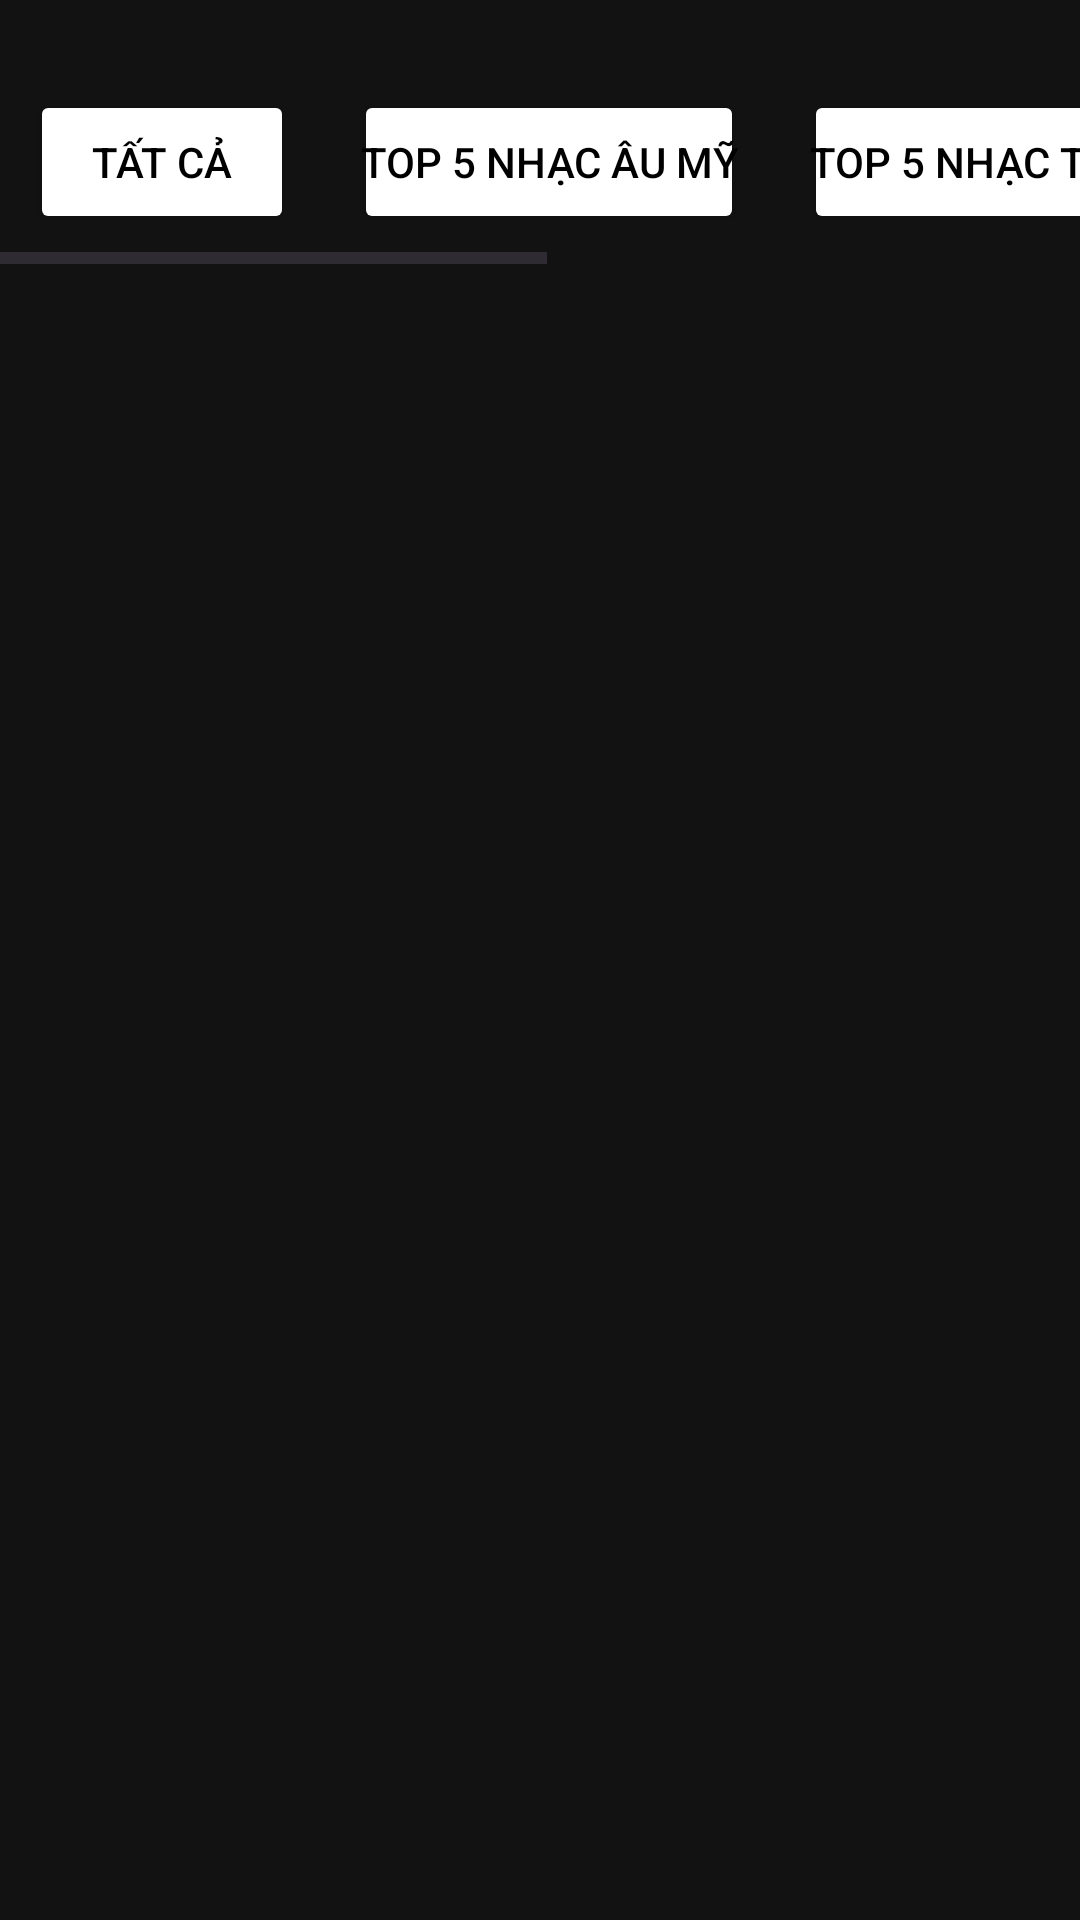

The Android layout XML behind this screen, and the referenced resources:
<!-- AndroidManifest.xml: application theme Theme.Spotify -->
<!-- res/layout/fragment_trang_chinh.xml -->
<?xml version="1.0" encoding="utf-8"?>
<FrameLayout xmlns:android="http://schemas.android.com/apk/res/android"
    xmlns:app="http://schemas.android.com/apk/res-auto"
    xmlns:tools="http://schemas.android.com/tools"
    android:layout_width="match_parent"
    android:layout_height="match_parent"
    tools:context=".FragmentTrangChinh">

    <androidx.core.widget.NestedScrollView
        android:layout_width="match_parent"
        android:layout_height="match_parent">

        <LinearLayout
            android:layout_width="match_parent"
            android:layout_height="match_parent"
            android:paddingTop="20dp"
            android:orientation="vertical">

            <androidx.viewpager2.widget.ViewPager2
                android:id="@+id/viewPagerImageSlider"
                android:layout_width="match_parent"
                android:layout_height="0dp"
                android:layout_weight="0.5"
                android:paddingStart="100dp"
                android:paddingEnd="100dp" />

            <HorizontalScrollView
                android:layout_width="wrap_content"
                android:layout_height="wrap_content">

                <LinearLayout
                    android:layout_width="match_parent"
                    android:layout_height="wrap_content"
                    android:orientation="horizontal">

                    <Button
                        android:id="@+id/btnAll"
                        android:layout_width="wrap_content"
                        android:layout_height="wrap_content"
                        android:layout_margin="10dp"
                        android:backgroundTint="@color/white"
                        android:padding="2dp"
                        android:text="Tất cả"
                        android:textColor="@color/black"
                        app:cornerRadius="15px"  />

                    <Button
                        android:id="@+id/btnAlbumAuMy"
                        android:layout_width="wrap_content"
                        android:layout_height="wrap_content"
                        android:layout_margin="10dp"
                        android:backgroundTint="@color/white"
                        android:padding="2dp"
                        android:text="Top 5 Nhạc Âu Mỹ"
                        android:textColor="@color/black"
                        app:cornerRadius="15px" />

                    <Button
                        android:id="@+id/btnAlbumNhacTre"
                        android:layout_width="wrap_content"
                        android:layout_height="wrap_content"
                        android:padding="2dp"
                        android:layout_margin="10dp"
                        android:backgroundTint="@color/white"
                        android:text="Top 5 Nhạc Trẻ"
                        android:textColor="@color/black"
                        app:cornerRadius="15px" />

                    <Button
                        android:id="@+id/btnAlbumElectronic"
                        android:layout_width="wrap_content"
                        android:layout_height="wrap_content"
                        android:padding="2dp"
                        android:backgroundTint="@color/white"
                        android:layout_margin="10dp"
                        android:text="Top 5 Electronic"
                        android:textColor="@color/black"
                        app:cornerRadius="15px" />

                    <Button
                        android:id="@+id/btnAlbumnNhacTruTinh"
                        android:layout_width="wrap_content"
                        android:layout_height="wrap_content"
                        android:padding="2dp"
                        android:backgroundTint="@color/white"
                        android:layout_margin="10dp"
                        android:text="Top 5 Nhạc Trữ Tình"
                        android:textColor="@color/black"
                        app:cornerRadius="15px" />

                </LinearLayout>

            </HorizontalScrollView>

            <androidx.recyclerview.widget.RecyclerView
                android:id="@+id/Parent_recyclerView"
                android:layout_width="match_parent"
                android:layout_height="0dp"
                android:layout_weight="2"
                android:padding="4dp"
                android:scrollbars="vertical" />
        </LinearLayout>

    </androidx.core.widget.NestedScrollView>

</FrameLayout>
<!-- resources referenced by this layout -->
<resources>
  <color name="black">#FF000000</color>
  <color name="white">#FFFFFFFF</color>
  <style name="Theme.Spotify" parent="Base.Theme.Spotify" />
  <style name="Base.Theme.Spotify" parent="Theme.Material3.DayNight.NoActionBar">
          <item name="colorPrimary">@color/black_spotify</item>
          <item name="android:windowBackground">@color/black_spotify</item>
          <item name="colorSecondaryContainer">#00FFFFFF</item>
      </style>
  <color name="black_spotify">#121212</color>
</resources>
